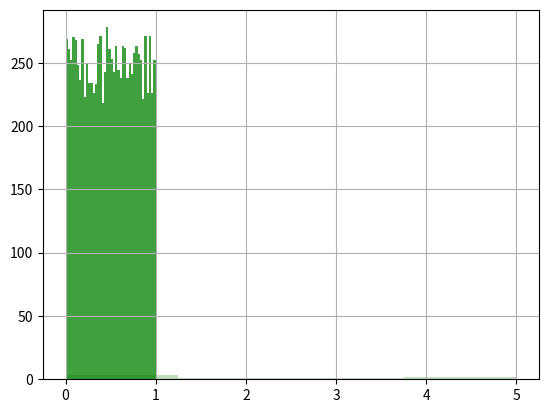

Source code (Python):
import numpy as np
import matplotlib.pyplot as plt

u =np.random.uniform(0.0, 1.0, 10000)
plt.hist(u, 40, facecolor='g', alpha=0.75)
plt.grid(True)
plt.show()

v = [0,0,1,2,3,4,5]

plt.hist(v, 4, facecolor='g', alpha=0.25)
plt.grid(True)
plt.show()
